Run: headless pygame with SDL's dummy video driver; simulated clock (each Clock.tick advances the game by its frame time, no real sleeping); random seed 0; keys injected as events and as key.get_pressed() state; no mouse input.
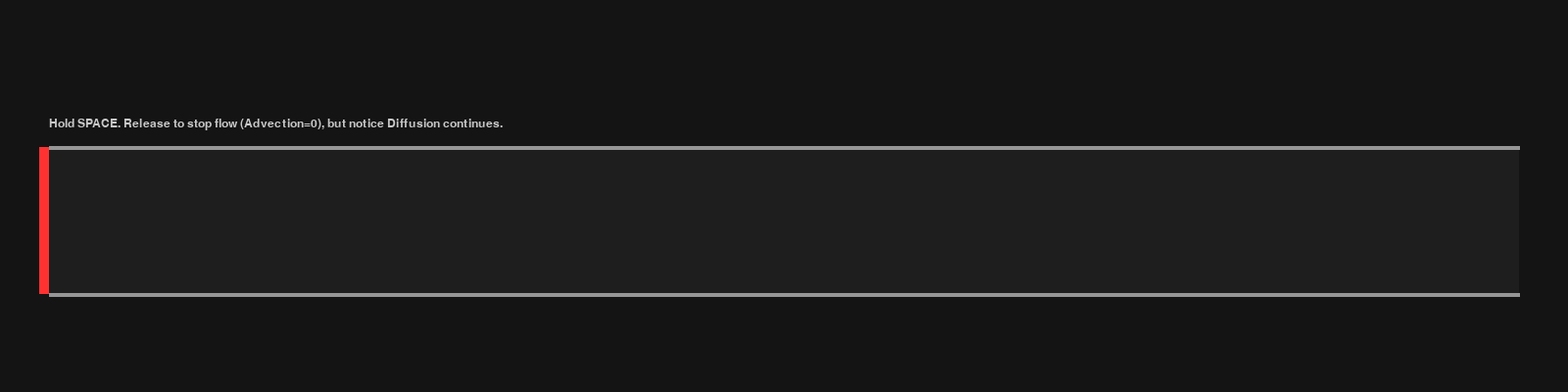
Frame 1 of 4 · flips 1–60 · no input
Frame 2 of 4 · flips 61–180 · tapped SPACE, RETURN · held RIGHT (→), D · screen unchanged from frame 1, image omitted
Frame 3 of 4 · flips 181–300 · held DOWN (↓), S · screen unchanged from frame 2, image omitted
Frame 4 of 4 · flips 301–420 · held LEFT (←), A, UP (↑), W · screen unchanged from frame 3, image omitted

The pygame program that drew these frames:

import pygame

# --- Configuration ---
SCREEN_WIDTH = 1600
SCREEN_HEIGHT = 400
FPS = 60

# Dimensions
PIPE_X = 50
PIPE_Y = 150
PIPE_WIDTH = 1500
PIPE_HEIGHT = 150
PIPE_THICKNESS = 4

# Physics Properties
SLICE_WIDTH = 4          # Visual width of one data point
MAX_FLOW_SPEED = 2.0     # How many slices we can inject per frame at max opening
                         # > 1.0 means we might inject multiple slices per frame (fast flow)
                         
# The "Spreading" Settings
DIFFUSION_RATE_PER_STEP = 0.4
DIFFUSION_STEPS_PER_FRAME = 20 

# Colors
COLOR_BG = (20, 20, 20)
COLOR_PIPE_WALL = (150, 150, 150)
COLOR_PIPE_INTERIOR = (30, 30, 30)
COLOR_FLUID = (0, 190, 255)
COLOR_GHOST = (60, 60, 60)
COLOR_GATE = (255, 50, 50) 

# --- Setup ---
pygame.init()
screen = pygame.display.set_mode((SCREEN_WIDTH, SCREEN_HEIGHT))
pygame.display.set_caption("Fluid Iteration 5: Flow Velocity Linked to Inlet Opening")
clock = pygame.time.Clock()

# --- State Variables ---
fluid_slices = [] 
ghost_slices = [] # For comparison (visualizes advection without diffusion)
gate_height = 0.0

# The Accumulator controls variable speed on a fixed grid
flow_accumulator = 0.0 

def apply_diffusion(slices, rate, iterations):
    """ Standard Laplacian smoothing to simulate spreading/gravity """
    current_slices = list(slices)
    if len(current_slices) < 3: return current_slices

    for _ in range(iterations):
        next_slices = list(current_slices)
        for i in range(1, len(current_slices) - 1):
            left = current_slices[i-1]
            center = current_slices[i]
            right = current_slices[i+1]
            next_slices[i] += rate * (left + right - 2 * center)
        current_slices = next_slices
    return current_slices

running = True
while running:
    # 1. Input
    for event in pygame.event.get():
        if event.type == pygame.QUIT:
            running = False
        elif event.type == pygame.KEYDOWN:
            if event.key == pygame.K_r:
                fluid_slices = []
                ghost_slices = []
                gate_height = 0
                flow_accumulator = 0

    keys = pygame.key.get_pressed()
    
    # 2. Logic: The Gate Control
    # Holding space opens the gate; releasing closes it
    target_height = PIPE_HEIGHT * 0.9 if keys[pygame.K_SPACE] else 0.0
    
    # Smooth gate movement
    gate_move_speed = 5
    if gate_height < target_height:
        gate_height += gate_move_speed
        if gate_height > target_height: gate_height = target_height
    elif gate_height > target_height:
        gate_height -= gate_move_speed
        if gate_height < target_height: gate_height = target_height

    # 3. Logic: Variable Speed Advection (The Pump)
    # Velocity is proportional to gate opening.
    # 0 Opening = 0 Speed. 
    # Full Opening = MAX_FLOW_SPEED.
    
    opening_ratio = gate_height / PIPE_HEIGHT
    
    # Add to the "pressure" tank
    flow_accumulator += opening_ratio * MAX_FLOW_SPEED
    
    # If the accumulator overflows, we inject fluid
    while flow_accumulator >= 1.0:
        # Inject into real fluid
        fluid_slices.append(gate_height)
        # Inject into ghost (for visual comparison)
        ghost_slices.append(gate_height)
        
        # Decrement accumulator
        flow_accumulator -= 1.0
        
    # Remove old fluid falling off the right edge
    max_len = int(PIPE_WIDTH / SLICE_WIDTH)
    if len(fluid_slices) > max_len:
        fluid_slices.pop(0)
        ghost_slices.pop(0)

    # 4. Logic: Diffusion (Always Active)
    # Even if flow_accumulator is 0 (stopped), this runs.
    # This causes the "stopped" fluid to settle into a puddle.
    fluid_slices = apply_diffusion(fluid_slices, DIFFUSION_RATE_PER_STEP, DIFFUSION_STEPS_PER_FRAME)

    # 5. Rendering
    screen.fill(COLOR_BG)

    # Draw Pipe Interior
    pipe_rect = pygame.Rect(PIPE_X, PIPE_Y, PIPE_WIDTH, PIPE_HEIGHT)
    pygame.draw.rect(screen, COLOR_PIPE_INTERIOR, pipe_rect)

    # --- Draw Ghost (Advection Only) ---
    if len(ghost_slices) > 0:
        ghost_points = []
        ghost_points.append((PIPE_X, PIPE_Y + PIPE_HEIGHT)) 
        for i in range(len(ghost_slices)):
            # Draw from Left (Newest) to Right (Oldest)
            # Logic: i=0 is Left (Newest)
            idx = len(ghost_slices) - 1 - i
            h = ghost_slices[idx]
            x = PIPE_X + (i * SLICE_WIDTH)
            y = PIPE_Y + (PIPE_HEIGHT - h)
            ghost_points.append((x, y))
            ghost_points.append((x + SLICE_WIDTH, y))
        ghost_points.append((PIPE_X + len(ghost_slices)*SLICE_WIDTH, PIPE_Y + PIPE_HEIGHT))
        
        if len(ghost_points) > 2:
            pygame.draw.lines(screen, COLOR_GHOST, False, ghost_points, 2)

    # --- Draw Fluid (Advection + Diffusion) ---
    if len(fluid_slices) > 0:
        points = []
        points.append((PIPE_X, PIPE_Y + PIPE_HEIGHT))
        for i in range(len(fluid_slices)):
            idx = len(fluid_slices) - 1 - i
            h = fluid_slices[idx]
            x = PIPE_X + (i * SLICE_WIDTH)
            y = PIPE_Y + (PIPE_HEIGHT - h)
            points.append((x, y))
            points.append((x + SLICE_WIDTH, y))
        points.append((PIPE_X + len(fluid_slices)*SLICE_WIDTH, PIPE_Y + PIPE_HEIGHT))
        
        pygame.draw.polygon(screen, COLOR_FLUID, points)

    # Draw Pipe Walls
    pygame.draw.line(screen, COLOR_PIPE_WALL, (PIPE_X, PIPE_Y), (PIPE_X + PIPE_WIDTH, PIPE_Y), PIPE_THICKNESS)
    pygame.draw.line(screen, COLOR_PIPE_WALL, (PIPE_X, PIPE_Y + PIPE_HEIGHT), (PIPE_X + PIPE_WIDTH, PIPE_Y + PIPE_HEIGHT), PIPE_THICKNESS)

    # Draw The Gate
    gate_visual_height = gate_height
    gate_rect = pygame.Rect(PIPE_X - 10, PIPE_Y, 10, PIPE_HEIGHT - gate_visual_height)
    pygame.draw.rect(screen, COLOR_GATE, gate_rect)
    
    # UI
    font = pygame.font.SysFont("Arial", 18)
    label = font.render("Hold SPACE. Release to stop flow (Advection=0), but notice Diffusion continues.", True, (200, 200, 200))
    screen.blit(label, (PIPE_X, PIPE_Y - 30))

    pygame.display.flip()
    clock.tick(FPS)

pygame.quit()
